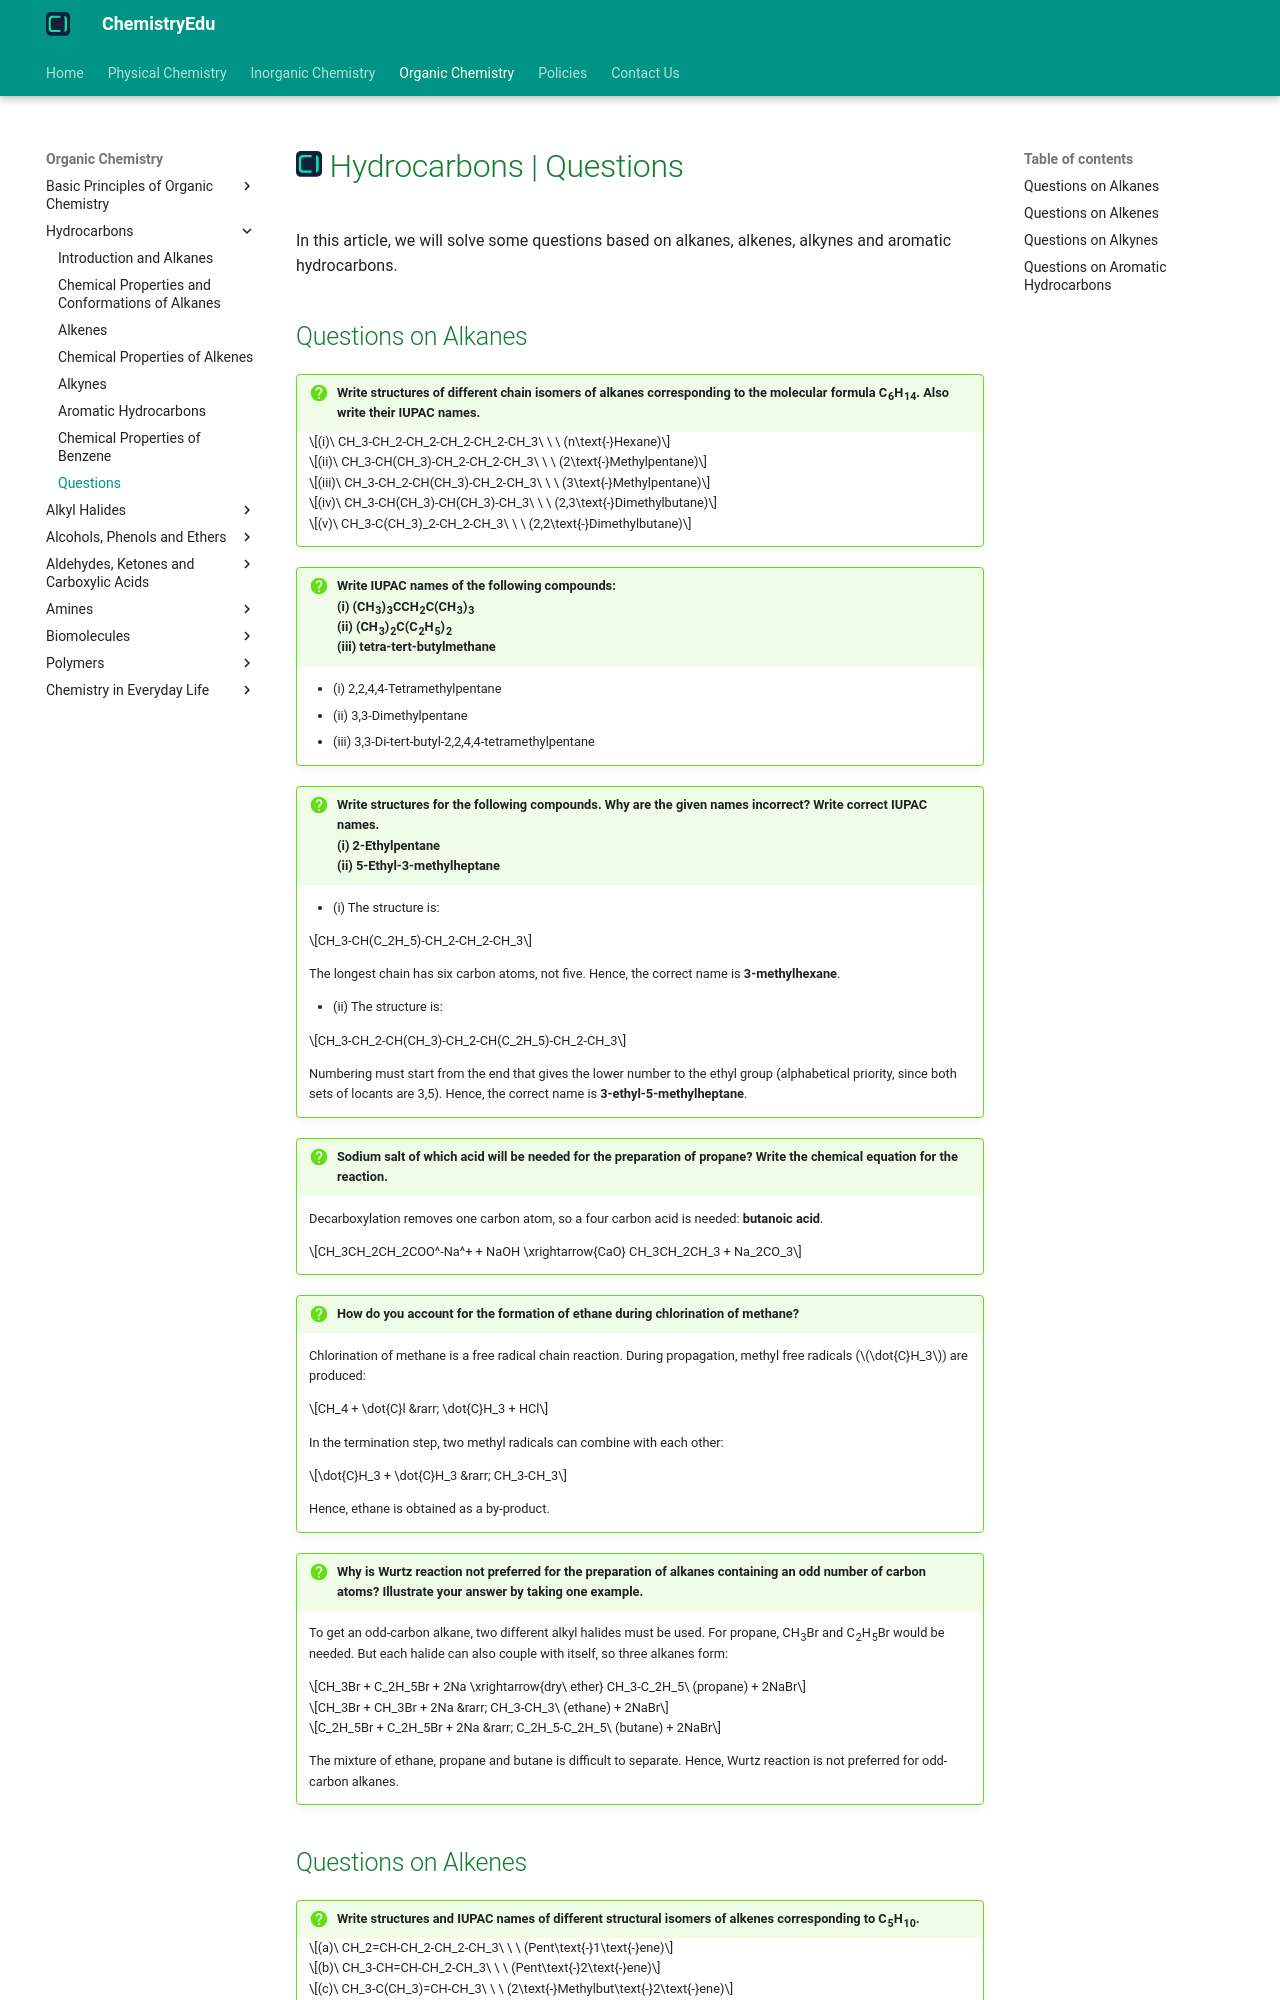

repository: KingChampion36/chemistryedu · page: organic-chemistry/hydrocarbons/questions/index.html · generator: mkdocs

---
title: Hydrocarbons | Questions
description: In this article, we will solve some questions based on alkanes, alkenes, alkynes and aromatic hydrocarbons.
---

# [![ChemistryEdu Logo](../../images/favicon.svg){ align=left, width=3.8% }](../../index.md)  Hydrocarbons | Questions

In this article, we will solve some questions based on alkanes, alkenes, alkynes and aromatic hydrocarbons.

## Questions on Alkanes

!!! question "Write structures of different chain isomers of alkanes corresponding to the molecular formula C<sub>6</sub>H<sub>14</sub>. Also write their IUPAC names."

    $$(i)\ CH_3-CH_2-CH_2-CH_2-CH_2-CH_3\ \ \ (n\text{-}Hexane)$$

    $$(ii)\ CH_3-CH(CH_3)-CH_2-CH_2-CH_3\ \ \ (2\text{-}Methylpentane)$$

    $$(iii)\ CH_3-CH_2-CH(CH_3)-CH_2-CH_3\ \ \ (3\text{-}Methylpentane)$$

    $$(iv)\ CH_3-CH(CH_3)-CH(CH_3)-CH_3\ \ \ (2,3\text{-}Dimethylbutane)$$

    $$(v)\ CH_3-C(CH_3)_2-CH_2-CH_3\ \ \ (2,2\text{-}Dimethylbutane)$$

!!! question "Write IUPAC names of the following compounds: <br>(i) (CH<sub>3</sub>)<sub>3</sub>CCH<sub>2</sub>C(CH<sub>3</sub>)<sub>3</sub> <br>(ii) (CH<sub>3</sub>)<sub>2</sub>C(C<sub>2</sub>H<sub>5</sub>)<sub>2</sub> <br>(iii) tetra-tert-butylmethane"

    * (i) 2,2,4,4-Tetramethylpentane
    * (ii) 3,3-Dimethylpentane
    * (iii) 3,3-Di-tert-butyl-2,2,4,4-tetramethylpentane

!!! question "Write structures for the following compounds. Why are the given names incorrect? Write correct IUPAC names. <br>(i) 2-Ethylpentane <br>(ii) 5-Ethyl-3-methylheptane"

    * (i) The structure is:

    $$CH_3-CH(C_2H_5)-CH_2-CH_2-CH_3$$

    The longest chain has six carbon atoms, not five. Hence, the correct name is **3-methylhexane**.

    * (ii) The structure is:

    $$CH_3-CH_2-CH(CH_3)-CH_2-CH(C_2H_5)-CH_2-CH_3$$

    Numbering must start from the end that gives the lower number to the ethyl group (alphabetical priority, since both sets of locants are 3,5). Hence, the correct name is **3-ethyl-5-methylheptane**.

!!! question "Sodium salt of which acid will be needed for the preparation of propane? Write the chemical equation for the reaction."

    Decarboxylation removes one carbon atom, so a four carbon acid is needed: **butanoic acid**.

    $$CH_3CH_2CH_2COO^-Na^+ + NaOH \xrightarrow{CaO} CH_3CH_2CH_3 + Na_2CO_3$$

!!! question "How do you account for the formation of ethane during chlorination of methane?"

    Chlorination of methane is a free radical chain reaction. During propagation, methyl free radicals ($\dot{C}H_3$) are produced:

    $$CH_4 + \dot{C}l &rarr; \dot{C}H_3 + HCl$$

    In the termination step, two methyl radicals can combine with each other:

    $$\dot{C}H_3 + \dot{C}H_3 &rarr; CH_3-CH_3$$

    Hence, ethane is obtained as a by-product.

!!! question "Why is Wurtz reaction not preferred for the preparation of alkanes containing an odd number of carbon atoms? Illustrate your answer by taking one example."

    To get an odd-carbon alkane, two different alkyl halides must be used. For propane, CH<sub>3</sub>Br and C<sub>2</sub>H<sub>5</sub>Br would be needed. But each halide can also couple with itself, so three alkanes form:

    $$CH_3Br + C_2H_5Br + 2Na \xrightarrow{dry\ ether} CH_3-C_2H_5\ (propane) + 2NaBr$$

    $$CH_3Br + CH_3Br + 2Na &rarr; CH_3-CH_3\ (ethane) + 2NaBr$$

    $$C_2H_5Br + C_2H_5Br + 2Na &rarr; C_2H_5-C_2H_5\ (butane) + 2NaBr$$

    The mixture of ethane, propane and butane is difficult to separate. Hence, Wurtz reaction is not preferred for odd-carbon alkanes.
